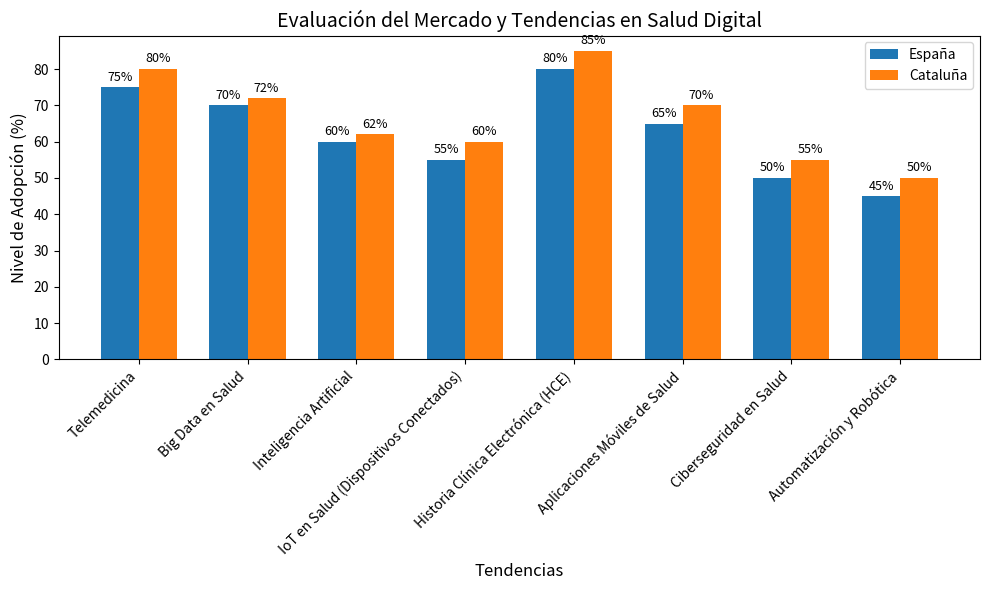

Recreate this plot in Python.
import matplotlib.pyplot as plt

# Datos para las tendencias en salud digital en España y Cataluña
categories = [
    "Telemedicina",
    "Big Data en Salud",
    "Inteligencia Artificial",
    "IoT en Salud (Dispositivos Conectados)",
    "Historia Clínica Electrónica (HCE)",
    "Aplicaciones Móviles de Salud",
    "Ciberseguridad en Salud",
    "Automatización y Robótica"
]
spain_trends = [75, 70, 60, 55, 80, 65, 50, 45]  # Porcentaje de adopción o interés
catalonia_trends = [80, 72, 62, 60, 85, 70, 55, 50]

# Crear el gráfico
fig, ax = plt.subplots(figsize=(10, 6))
bar_width = 0.35
x_indexes = range(len(categories))

# Graficar las barras
bars1 = ax.bar(
    [i - bar_width / 2 for i in x_indexes], spain_trends, bar_width, label="España"
)
bars2 = ax.bar(
    [i + bar_width / 2 for i in x_indexes], catalonia_trends, bar_width, label="Cataluña"
)

# Etiquetas y título
ax.set_xlabel("Tendencias", fontsize=12)
ax.set_ylabel("Nivel de Adopción (%)", fontsize=12)
ax.set_title("Evaluación del Mercado y Tendencias en Salud Digital", fontsize=14)
ax.set_xticks(x_indexes)
ax.set_xticklabels(categories, rotation=45, ha="right", fontsize=10)
ax.legend()

# Añadir valores encima de las barras
for bar_group in [bars1, bars2]:
    for bar in bar_group:
        yval = bar.get_height()
        ax.text(
            bar.get_x() + bar.get_width() / 2,
            yval + 1,
            f"{int(yval)}%",
            ha="center",
            va="bottom",
            fontsize=9,
        )

# Ajustar diseño
plt.tight_layout()
plt.show()
